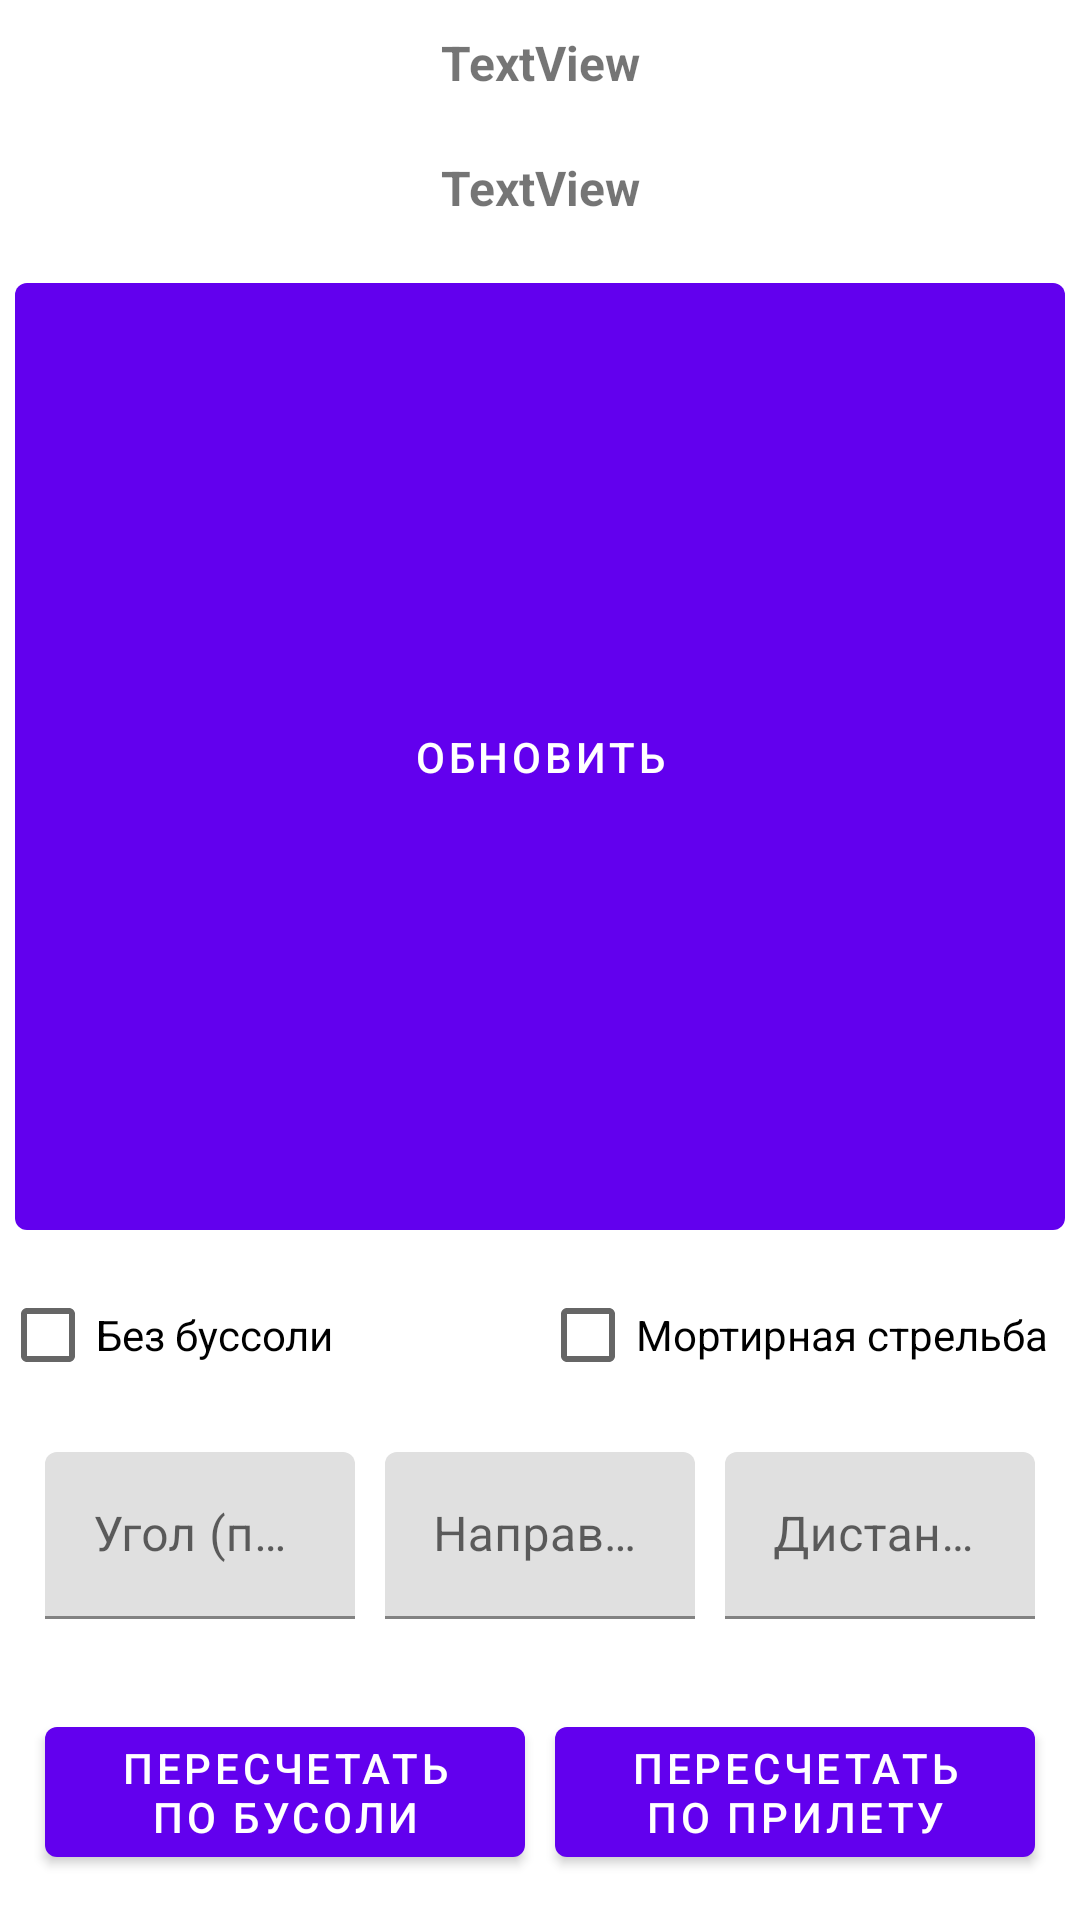

Android layout source for this screen:
<!-- AndroidManifest.xml: application theme Theme.Artillery -->
<!-- res/layout/card_target_list_result.xml -->
<?xml version="1.0" encoding="utf-8"?>
<LinearLayout xmlns:android="http://schemas.android.com/apk/res/android"
    android:layout_width="match_parent"
    android:layout_height="wrap_content"
    android:orientation="vertical">

    <TextView
        android:id="@+id/text_list_item"
        android:layout_width="match_parent"
        android:layout_height="wrap_content"
        android:layout_margin="10dp"
        android:text="TextView"
        android:textAlignment="center"
        android:textSize="16sp"
        android:textStyle="bold" />
    <TextView
        android:id="@+id/text_list_item_result"
        android:layout_width="match_parent"
        android:layout_height="wrap_content"
        android:layout_margin="10dp"
        android:text="TextView"
        android:textAlignment="center"
        android:textSize="16sp"
        android:textStyle="bold" />
    <com.google.android.material.button.MaterialButton
        android:text="@string/update"
        android:id="@+id/btn_change_TH_bussol"
        android:layout_margin="5dp"
        android:layout_weight="3"
        android:layout_width="match_parent"
        android:layout_height="match_parent"/>
    <LinearLayout
        android:layout_width="match_parent"
        android:layout_height="wrap_content"
        android:orientation="horizontal">

        <CheckBox
            android:id="@+id/checkBox_not_bussol"
            android:layout_width="match_parent"
            android:layout_height="wrap_content"
            android:layout_weight="1"
            android:text="@string/not_bussol" />

        <CheckBox
            android:id="@+id/checkBox_mortire"
            android:layout_width="match_parent"
            android:layout_height="wrap_content"
            android:layout_weight="1"
            android:text="@string/mortire" />
    </LinearLayout>

    <LinearLayout
        android:layout_width="match_parent"
        android:layout_height="wrap_content"
        android:layout_margin="10dp"
        android:orientation="horizontal">

        <com.google.android.material.textfield.TextInputLayout
            android:id="@+id/ed_bussol_til"
            android:layout_margin="5dp"
            android:layout_weight="1"
            android:layout_width="match_parent"
            android:layout_height="wrap_content">

            <com.google.android.material.textfield.TextInputEditText
                android:id="@+id/ed_bussol"
                android:layout_width="match_parent"
                android:layout_height="wrap_content"
                android:hint="@string/bussol"
                android:inputType="number" />
        </com.google.android.material.textfield.TextInputLayout>
        <com.google.android.material.textfield.TextInputLayout
            android:id="@+id/enemy"
            android:layout_margin="5dp"
            android:layout_weight="1"
            android:layout_width="match_parent"
            android:layout_height="wrap_content">

            <com.google.android.material.textfield.TextInputEditText
                android:id="@+id/ed_enemy"
                android:layout_width="match_parent"
                android:layout_height="wrap_content"
                android:hint="@string/egor_minomet_target"
                android:inputType="number" />
        </com.google.android.material.textfield.TextInputLayout>
        <com.google.android.material.textfield.TextInputLayout
            android:id="@+id/range"
            android:layout_margin="5dp"
            android:layout_weight="1"
            android:layout_width="match_parent"
            android:layout_height="wrap_content">

            <com.google.android.material.textfield.TextInputEditText
                android:id="@+id/ed_range"
                android:layout_width="match_parent"
                android:layout_height="wrap_content"
                android:hint="@string/range_to_target"
                android:inputType="number|numberSigned|numberDecimal" />
        </com.google.android.material.textfield.TextInputLayout>

    </LinearLayout>

    <LinearLayout
        android:layout_width="match_parent"
        android:layout_height="wrap_content"
        android:layout_margin="10dp"
        android:orientation="horizontal">

    <com.google.android.material.button.MaterialButton
        android:text="@string/updatedot"
        android:id="@+id/btn_change_TH_dot"
        android:layout_margin="5dp"
        android:layout_weight="3"
        android:layout_width="match_parent"
        android:layout_height="match_parent"/>
    <com.google.android.material.button.MaterialButton
        android:text="@string/updatedot_prilet"
        android:id="@+id/btn_change_TH_dot_prilet"
        android:layout_margin="5dp"
        android:layout_weight="3"
        android:layout_width="match_parent"
        android:layout_height="match_parent"/>
    </LinearLayout>
</LinearLayout>
<!-- resources referenced by this layout -->
<resources>
  <string name="bussol">Угол (по данным буссоли)</string>
  <string name="egor_minomet_target">Направление (от миномета до цели)</string>
  <string name="mortire">Мортирная стрельба</string>
  <string name="not_bussol">Без буссоли</string>
  <string name="range_to_target">Дистанция до цели (м)</string>
  <string name="update">обновить</string>
  <string name="updatedot">Пересчетать по бусоли</string>
  <string name="updatedot_prilet">Пересчетать по прилету</string>
  <style name="Theme.Artillery" parent="Theme.MaterialComponents.DayNight.DarkActionBar">
          
          <item name="colorPrimary">@color/purple_500</item>
          <item name="colorPrimaryVariant">@color/purple_700</item>
          <item name="colorOnPrimary">@color/white</item>
          
          <item name="colorSecondary">@color/teal_200</item>
          <item name="colorSecondaryVariant">@color/teal_700</item>
          <item name="colorOnSecondary">@color/black</item>
          
          <item name="android:statusBarColor" tools:targetApi="l">?attr/colorPrimaryVariant</item>
          
      </style>
  <!-- not gathered from this repository: default colours our renderer supplied (Android Studio template values) -->
  <color name="purple_500">#FF6200EE</color>
  <color name="purple_700">#FF3700B3</color>
  <color name="teal_200">#FF03DAC5</color>
  <color name="teal_700">#FF018786</color>
  <color name="black">#FF000000</color>
  <color name="white">#FFFFFFFF</color>
</resources>
